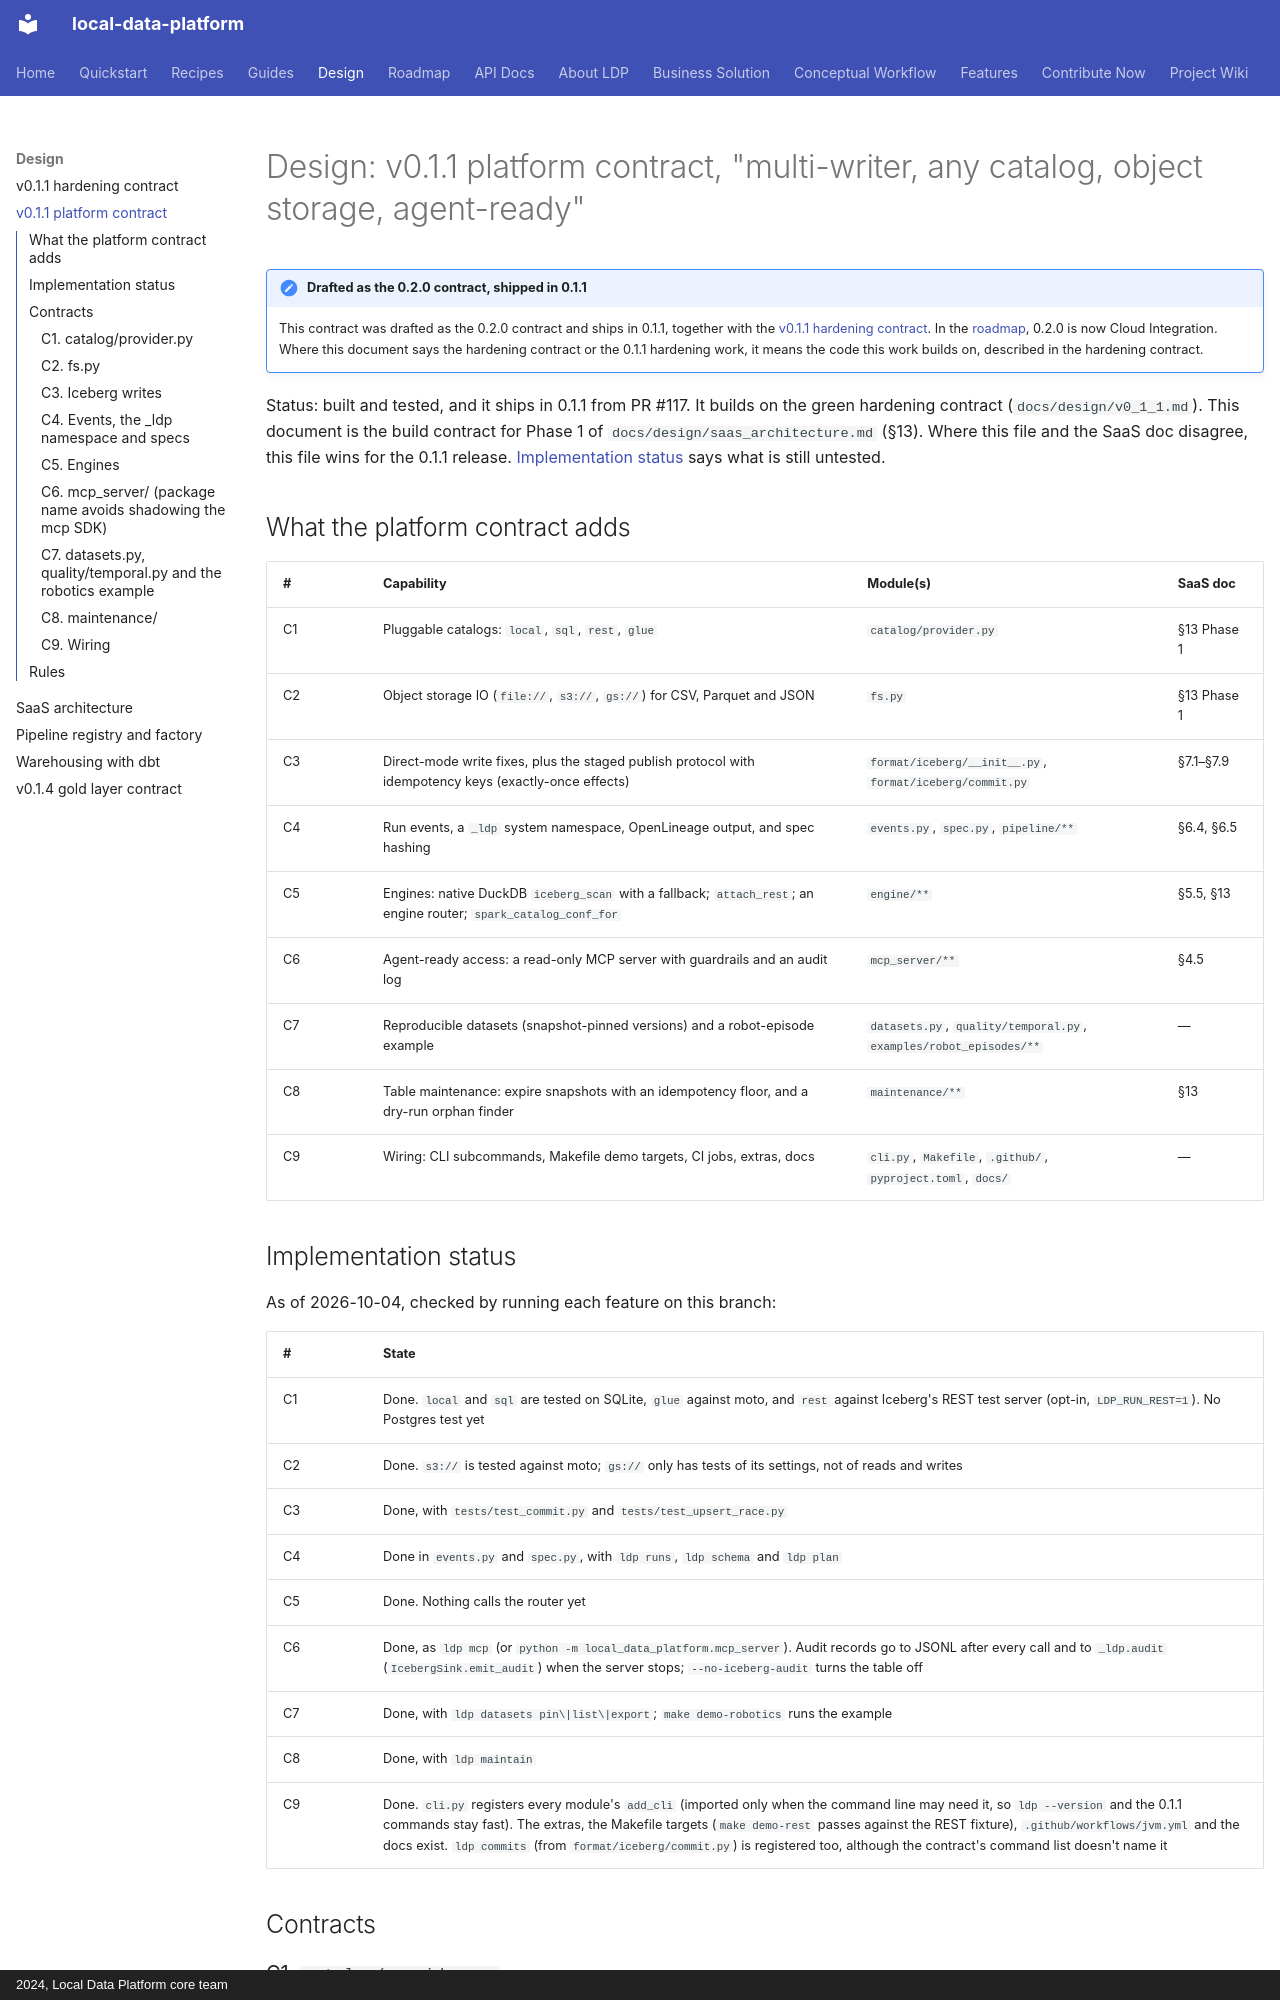

repository: tusharchou/local-data-platform · page: design/v0_1_1_platform/index.html · generator: mkdocs · copyright: 2024, Local Data Platform core team

# Design: v0.1.1 platform contract, "multi-writer, any catalog, object storage, agent-ready"

!!! note "Drafted as the 0.2.0 contract, shipped in 0.1.1"
    This contract was drafted as the 0.2.0 contract and ships in 0.1.1, together with the
    [v0.1.1 hardening contract](v0_1_1.md). In the [roadmap](../roadmap.md), 0.2.0 is now Cloud
    Integration. Where this document says the hardening contract or the 0.1.1 hardening work, it means
    the code this work builds on, described in the hardening contract.

Status: built and tested, and it ships in 0.1.1 from PR #117. It builds on the green hardening
contract (`docs/design/v0_1_1.md`). This document is the build contract for Phase 1 of
`docs/design/saas_architecture.md` (§13). Where this file and the SaaS doc disagree, this file wins
for the 0.1.1 release. [Implementation status](#implementation-status) says what is still
untested.

## What the platform contract adds

| # | Capability | Module(s) | SaaS doc |
|---|---|---|---|
| C1 | Pluggable catalogs: `local`, `sql`, `rest`, `glue` | `catalog/provider.py` | §13 Phase 1 |
| C2 | Object storage IO (`file://`, `s3://`, `gs://`) for CSV, Parquet and JSON | `fs.py` | §13 Phase 1 |
| C3 | Direct-mode write fixes, plus the staged publish protocol with idempotency keys (exactly-once effects) | `format/iceberg/__init__.py`, `format/iceberg/commit.py` | §7.1–§7.9 |
| C4 | Run events, a `_ldp` system namespace, OpenLineage output, and spec hashing | `events.py`, `spec.py`, `pipeline/**` | §6.4, §6.5 |
| C5 | Engines: native DuckDB `iceberg_scan` with a fallback; `attach_rest`; an engine router; `spark_catalog_conf_for` | `engine/**` | §5.5, §13 |
| C6 | Agent-ready access: a read-only MCP server with guardrails and an audit log | `mcp_server/**` | §4.5 |
| C7 | Reproducible datasets (snapshot-pinned versions) and a robot-episode example | `datasets.py`, `quality/temporal.py`, `examples/robot_episodes/**` | — |
| C8 | Table maintenance: expire snapshots with an idempotency floor, and a dry-run orphan finder | `maintenance/**` | §13 |
| C9 | Wiring: CLI subcommands, Makefile demo targets, CI jobs, extras, docs | `cli.py`, `Makefile`, `.github/`, `pyproject.toml`, `docs/` | — |

## Implementation status

As of 2026-10-04, checked by running each feature on this branch:

| # | State |
|---|---|
| C1 | Done. `local` and `sql` are tested on SQLite, `glue` against moto, and `rest` against Iceberg's REST test server (opt-in, `LDP_RUN_REST=1`). No Postgres test yet |
| C2 | Done. `s3://` is tested against moto; `gs://` only has tests of its settings, not of reads and writes |
| C3 | Done, with `tests/test_commit.py` and `tests/test_upsert_race.py` |
| C4 | Done in `events.py` and `spec.py`, with `ldp runs`, `ldp schema` and `ldp plan` |
| C5 | Done. Nothing calls the router yet |
| C6 | Done, as `ldp mcp` (or `python -m local_data_platform.mcp_server`). Audit records go to JSONL after every call and to `_ldp.audit` (`IcebergSink.emit_audit`) when the server stops; `--no-iceberg-audit` turns the table off |
| C7 | Done, with `ldp datasets pin\|list\|export`; `make demo-robotics` runs the example |
| C8 | Done, with `ldp maintain` |
| C9 | Done. `cli.py` registers every module's `add_cli` (imported only when the command line may need it, so `ldp --version` and the 0.1.1 commands stay fast). The extras, the Makefile targets (`make demo-rest` passes against the REST fixture), `.github/workflows/jvm.yml` and the docs exist. `ldp commits` (from `format/iceberg/commit.py`) is registered too, although the contract's command list doesn't name it |

## Contracts
